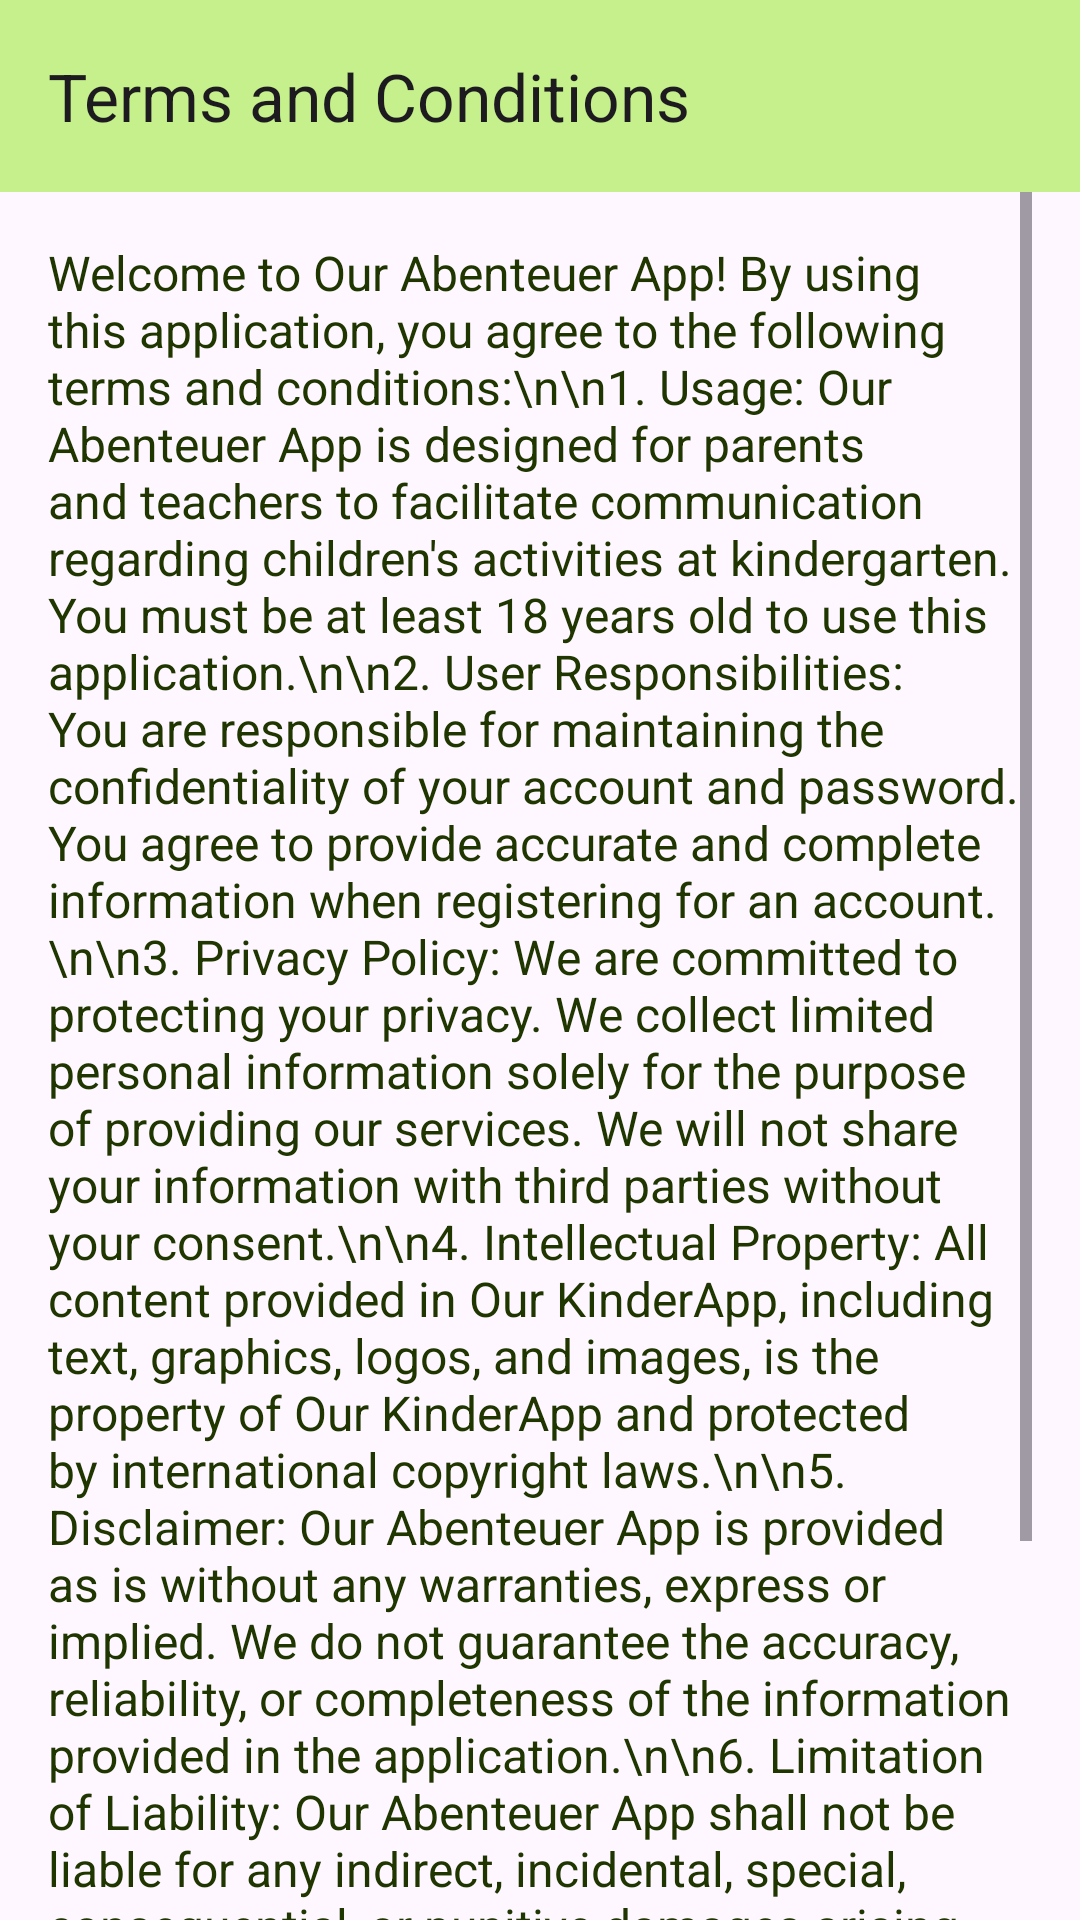

This screen was rendered from an Android layout file. Write that file and the resources it references.
<!-- AndroidManifest.xml: application theme Theme.Material3.Light.NoActionBar -->
<!-- res/layout/fragment_therms_and_conditions.xml -->
<?xml version="1.0" encoding="utf-8"?>
<androidx.constraintlayout.widget.ConstraintLayout xmlns:android="http://schemas.android.com/apk/res/android"
    android:layout_width="match_parent"
    android:layout_height="match_parent"
    xmlns:app="http://schemas.android.com/apk/res-auto">

    <com.google.android.material.appbar.AppBarLayout
        android:id="@+id/chatMenuAppBarLayout"
        android:layout_width="match_parent"
        android:layout_height="wrap_content"
        android:backgroundTint="@color/md_theme_light_primaryContainer"
        app:layout_constraintEnd_toEndOf="parent"
        app:layout_constraintHorizontal_bias="0.5"
        app:layout_constraintStart_toStartOf="parent"
        app:layout_constraintTop_toTopOf="parent">

        <com.google.android.material.appbar.MaterialToolbar
            android:id="@+id/toolbar"
            android:layout_width="match_parent"
            android:layout_height="wrap_content"
            app:navigationIcon="@drawable/ic_arrow_left"
            app:title="Terms and Conditions" />

    </com.google.android.material.appbar.AppBarLayout>

    <ScrollView
        android:layout_width="match_parent"
        android:layout_height="0dp"
        android:paddingHorizontal="16dp"
        app:layout_constraintBottom_toBottomOf="parent"
        app:layout_constraintEnd_toEndOf="parent"
        app:layout_constraintStart_toStartOf="parent"
        app:layout_constraintTop_toBottomOf="@+id/chatMenuAppBarLayout">

        <LinearLayout
            android:layout_marginTop="16dp"
            android:layout_marginBottom="16dp"
            android:layout_width="match_parent"
            android:layout_height="wrap_content"
            android:orientation="vertical">

            <TextView
                android:layout_width="wrap_content"
                android:layout_height="wrap_content"
                android:layout_marginBottom="16dp"
                android:text="Welcome to Our Abenteuer App! By using this application, you agree to the following terms and conditions:\n\n1. Usage: Our Abenteuer App is designed for parents and teachers to facilitate communication regarding children's activities at kindergarten. You must be at least 18 years old to use this application.\n\n2. User Responsibilities: You are responsible for maintaining the confidentiality of your account and password. You agree to provide accurate and complete information when registering for an account.\n\n3. Privacy Policy: We are committed to protecting your privacy. We collect limited personal information solely for the purpose of providing our services. We will not share your information with third parties without your consent.\n\n4. Intellectual Property: All content provided in Our KinderApp, including text, graphics, logos, and images, is the property of Our KinderApp and protected by international copyright laws.\n\n5. Disclaimer: Our Abenteuer App is provided as is without any warranties, express or implied. We do not guarantee the accuracy, reliability, or completeness of the information provided in the application.\n\n6. Limitation of Liability: Our Abenteuer App shall not be liable for any indirect, incidental, special, consequential, or punitive damages arising out of or in connection with the use of the application.\n\nBy using Our Abenteuer App, you acknowledge that you have read and understood these terms and conditions and agree to comply with them. If you do not agree with any part of these terms and conditions, please do not use the application."
                android:textColor="@color/md_theme_dark_onPrimary"
                android:textSize="16sp" />

        </LinearLayout>

    </ScrollView>
</androidx.constraintlayout.widget.ConstraintLayout>
<!-- resources referenced by this layout -->
<resources>
  <color name="md_theme_dark_onPrimary">#203600</color>
  <color name="md_theme_light_primaryContainer">#C5F08B</color>
</resources>
